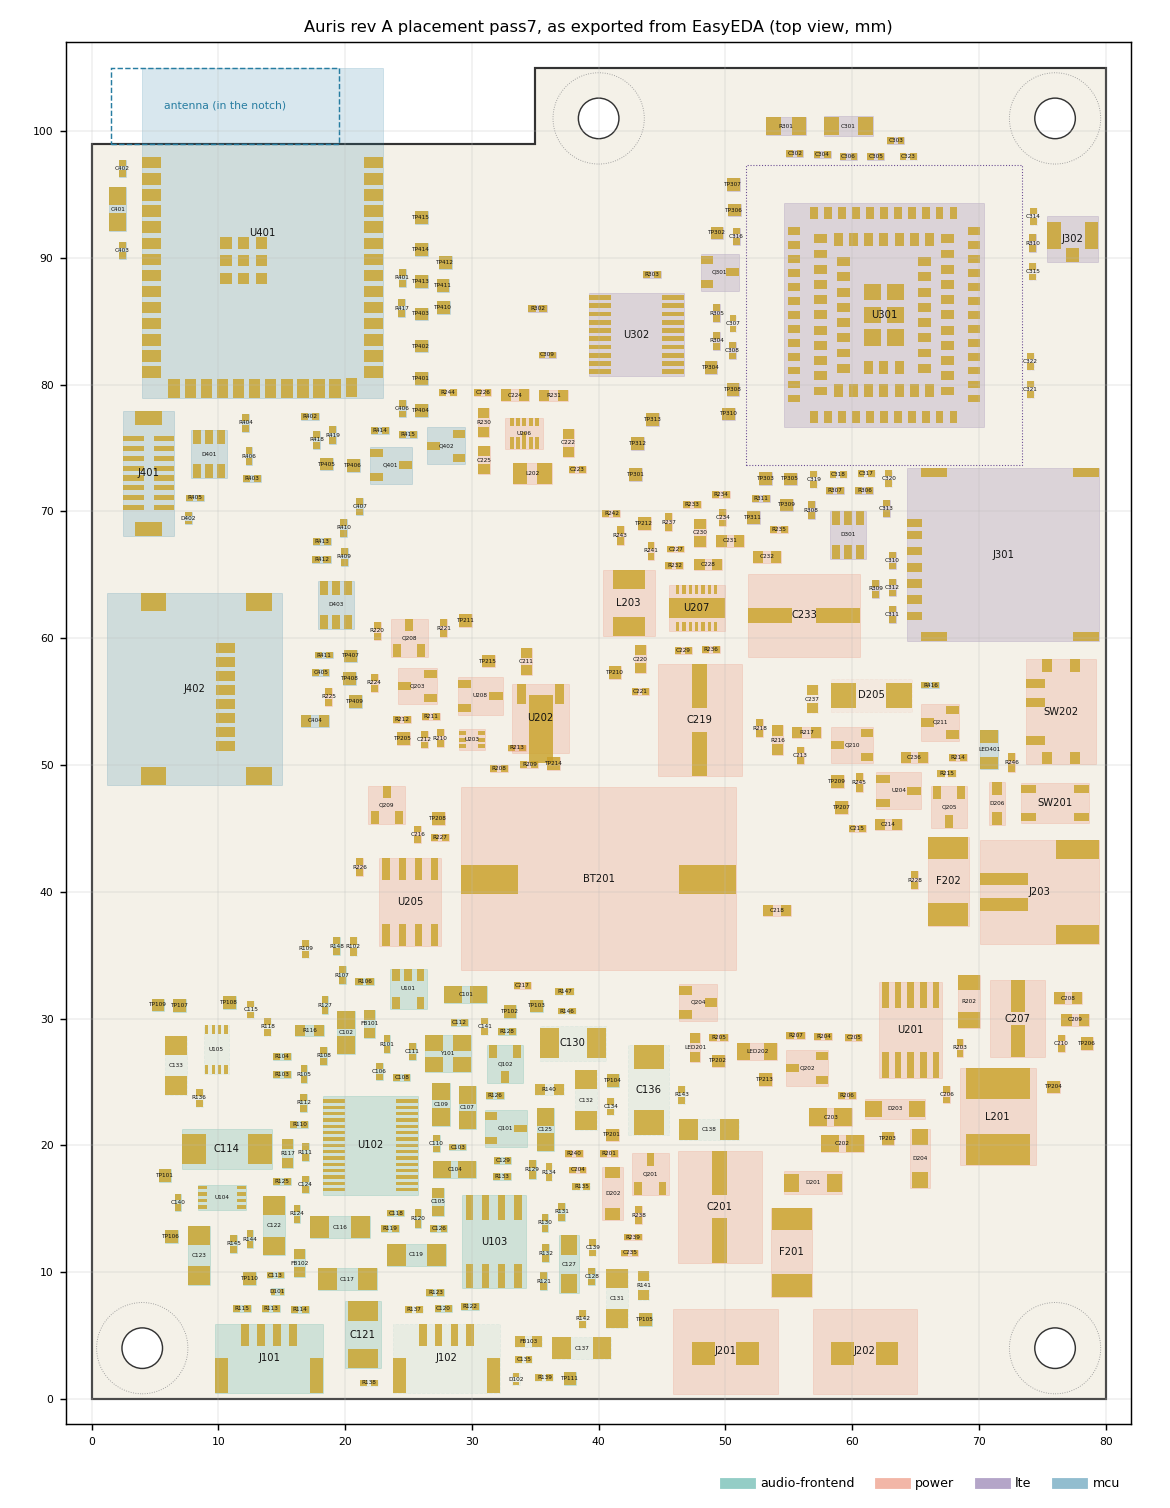

The data file committed next to this chart (first rows):
designator, block, x_mm, y_mm, angle, fit
BT201, p_rtc, 40, 41, 0, Y
C101, power, 29.52, 31.91, 0, Y
C102, power, 20.08, 28.92, -90, Y
C103, adc, 28.91, 19.86, 0, Y
C104, adc, 28.64, 18.06, 0, Y
C105, adc, 27.34, 15.55, -90, Y
C106, adc, 22.7, 25.82, 90, Y
C107, adc, 29.63, 22.98, 90, Y
C108, adc, 24.48, 25.36, 180, Y
C109, adc, 27.56, 23.25, 90, Y
C110, adc, 27.2, 20.14, -90, Y
C111, clockio, 25.31, 27.39, 90, Y
C112, clockio, 29, 29.69, 180, Y
C113, mic, 14.51, 9.769, 180, Y
C114, mic, 10.68, 19.72, 0, Y
C115, mic, 12.55, 30.72, 90, N
C116, direct, 19.6, 13.54, 0, Y
C117, direct, 20.19, 9.425, 0, Y
C118, direct, 23.99, 14.66, 0, Y
C119, preamp, 25.62, 11.36, 0, Y
C120, preamp, 27.74, 7.158, 0, Y
C121, preamp, 21.4, 5.073, -90, Y
C122, preamp, 14.37, 13.65, 90, Y
C123, preamp, 8.500, 11.3, 90, Y
C124, preamp, 16.85, 16.93, 90, Y
C125, presupply, 35.77, 21.23, 90, Y
C126, presupply, 27.41, 13.45, 180, Y
C127, presupply, 37.68, 10.62, 90, Y
C128, presupply, 39.46, 9.662, 90, Y
C129, preamp, 32.42, 18.78, 0, Y
C130, mic2, 37.95, 28.04, 0, N
C131, mic2, 41.46, 7.925, 90, N
C132, mic2, 39, 23.57, 90, N
C133, mic2, 6.650, 26.3, -90, N
C134, mic2, 40.94, 23.03, 90, N
C135, mic2, 34.11, 3.087, 0, N
C136, mic2, 43.95, 24.4, -90, N
C137, mic2, 38.68, 3.978, 0, N
C138, mic2, 48.71, 21.25, 0, N
C139, mic2, 39.54, 11.92, 90, N
C140, preamp, 6.820, 15.52, 90, Y
C141, mic2, 31, 29.41, 90, N
C201, p_solar, 49.55, 15.17, -90, Y
C202, p_solar, 59.22, 20.17, 0, Y
C203, p_solar, 58.3, 22.23, 0, Y
C204, p_solar, 38.35, 18.05, 180, Y
C205, p_charger, 60.12, 28.47, 0, Y
C206, p_charger, 67.45, 23.98, 90, Y
C207, p_charger, 73.04, 29.99, 270, Y
C208, p_charger, 77.05, 31.61, 0, Y
C209, p_charger, 77.6, 29.9, 0, Y
C210, p_charger, 76.5, 28.06, 270, Y
C211, p_temp, 34.29, 58.16, 90, Y
C212, p_temp, 26.26, 51.99, 90, Y
C213, p_battery, 55.89, 50.78, -90, Y
C214, p_battery, 62.86, 45.32, 0, Y
C215, p_battery, 60.39, 44.97, 180, Y
C216, p_rtc, 25.72, 44.53, 90, Y
C217, p_rtc, 33.99, 32.6, 0, Y
C218, p_latch, 54.07, 38.54, 180, Y
... 286 more rows
